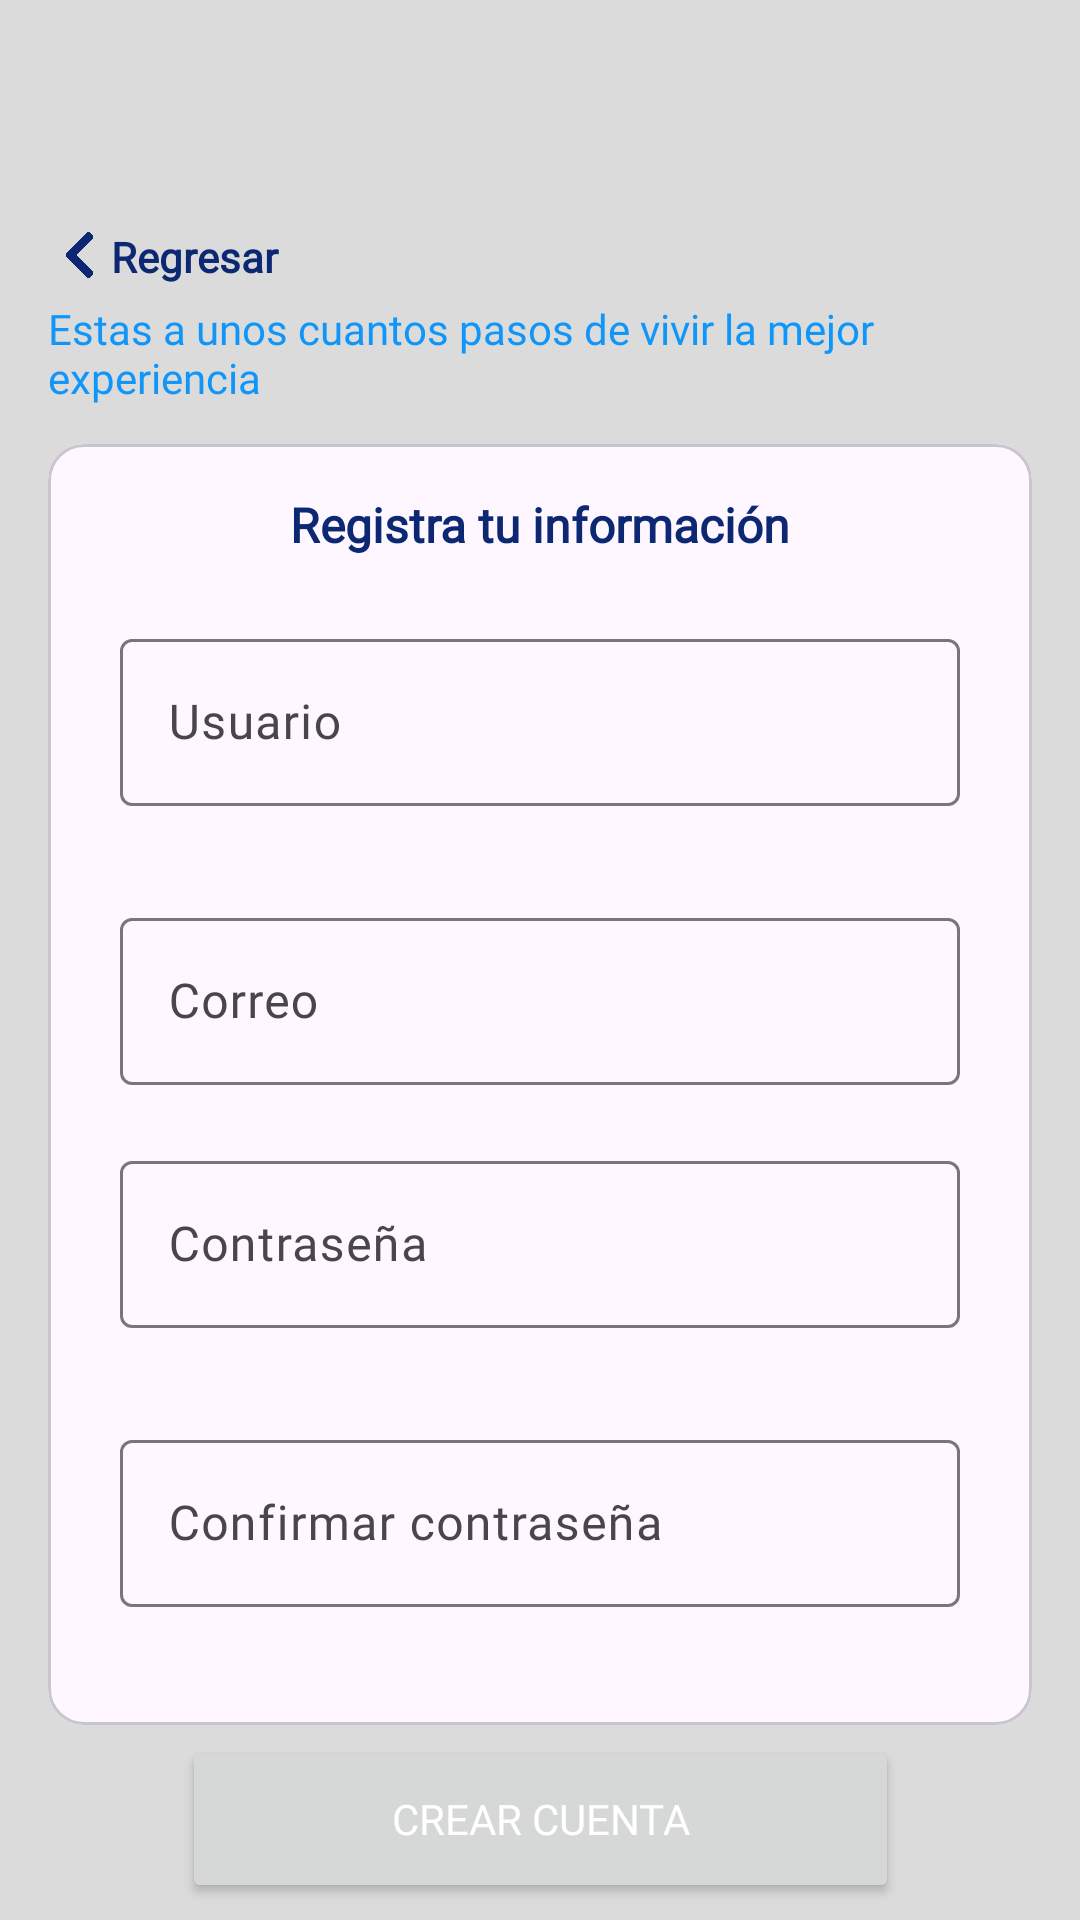

Android layout source for this screen:
<!-- AndroidManifest.xml: application theme Theme.Bookodemia -->
<!-- res/layout/activity_sign_in.xml -->
<?xml version="1.0" encoding="utf-8"?>
<androidx.constraintlayout.widget.ConstraintLayout xmlns:android="http://schemas.android.com/apk/res/android"
    xmlns:app="http://schemas.android.com/apk/res-auto"
    xmlns:tools="http://schemas.android.com/tools"
    android:layout_width="match_parent"
    android:layout_height="match_parent"
    android:background="@color/gris1"
    tools:context=".SignIn">

  <ImageView
      android:id="@+id/imageView"
      android:layout_width="wrap_content"
      android:layout_height="wrap_content"
      android:layout_marginBottom="316dp"
      app:layout_constraintBottom_toBottomOf="parent"
      app:layout_constraintEnd_toEndOf="parent"
      app:layout_constraintHorizontal_bias="0.0"
      app:layout_constraintStart_toStartOf="parent"
      app:srcCompat="@drawable/banner"
      android:contentDescription="@string/todo" />

  <ImageView
      android:id="@+id/imageView3"
      android:layout_width="21dp"
      android:layout_height="18dp"
      android:layout_marginStart="16dp"
      android:layout_marginTop="76dp"
      android:rotationY="180"
      app:layout_constraintStart_toStartOf="parent"
      app:layout_constraintTop_toTopOf="parent"
      app:srcCompat="@drawable/ic_chevron_right"
      android:contentDescription="@string/todo" />

  <TextView
      android:id="@+id/textView2"
      android:layout_width="103dp"
      android:layout_height="18dp"
      android:layout_marginTop="20dp"
      android:fontFamily="@font/abeezee"
      android:text="@string/regresar"
      android:textColor="@color/azul1"
      android:textSize="14sp"
      android:textStyle="bold"
      app:layout_constraintBottom_toBottomOf="@+id/imageView3"
      app:layout_constraintEnd_toEndOf="parent"
      app:layout_constraintHorizontal_bias="0.0"
      app:layout_constraintStart_toEndOf="@+id/imageView3"
      app:layout_constraintTop_toTopOf="parent"
      app:layout_constraintVertical_bias="1.0" />

  <TextView
      android:id="@+id/textView3"
      android:layout_width="322dp"
      android:layout_height="35dp"
      android:layout_marginTop="6dp"
      android:fontFamily="@font/abeezee"
      android:text="@string/estas_a_unos_cuantos_pasos_de_vivir_la_mejor_experiencia"
      android:textColor="@color/azul2"
      android:textSize="14sp"
      app:layout_constraintEnd_toEndOf="parent"
      app:layout_constraintHorizontal_bias="0.0"
      app:layout_constraintStart_toStartOf="@+id/imageView3"
      app:layout_constraintTop_toBottomOf="@+id/textView2"
      tools:ignore="TextContrastCheck" />

  <Button
      android:id="@+id/button4"
      android:layout_width="239dp"
      android:layout_height="56dp"
      android:fontFamily="@font/abeezee"
      android:text="@string/crear_cuenta"
      android:textColor="@android:color/white"
      app:layout_constraintBottom_toBottomOf="parent"
      app:layout_constraintEnd_toEndOf="parent"
      app:layout_constraintStart_toStartOf="parent"
      app:layout_constraintTop_toBottomOf="@+id/card"
      app:layout_constraintVertical_bias="0.368" />

  <com.google.android.material.card.MaterialCardView
      android:id="@+id/card"
      android:layout_width="328dp"
      android:layout_height="427dp"
      android:layout_margin="8dp"
      android:layout_marginStart="8dp"
      android:layout_marginTop="32dp"
      android:layout_marginEnd="8dp"
      app:layout_constraintBottom_toBottomOf="parent"
      app:layout_constraintEnd_toEndOf="parent"
      app:layout_constraintHorizontal_bias="0.494"
      app:layout_constraintStart_toStartOf="parent"
      app:layout_constraintTop_toBottomOf="@+id/textView3"
      app:layout_constraintVertical_bias="0.081">


    <LinearLayout
        android:layout_width="match_parent"
        android:layout_height="match_parent"
        android:orientation="vertical">

      <TextView
          android:id="@+id/textView4"
          android:layout_width="match_parent"
          android:layout_height="wrap_content"
          android:layout_marginTop="16dp"
          android:fontFamily="@font/abeezee"
          android:text="@string/registra_tu_informaci_n"
          android:textAlignment="center"
          android:textColor="@color/azul1"
          android:textSize="16sp"
          android:textStyle="bold" />

      <com.google.android.material.textfield.TextInputLayout
          android:id="@+id/user"
          android:layout_width="match_parent"
          android:layout_height="wrap_content"
          android:layout_marginStart="24dp"
          android:layout_marginTop="22dp"
          android:layout_marginEnd="24dp">

        <com.google.android.material.textfield.TextInputEditText
            android:layout_width="match_parent"
            android:layout_height="wrap_content"
            android:hint="@string/usuario"
            android:fontFamily="@font/abeezee"
            android:textColor="@color/azul1"
            android:textColorHint="@color/azul1"
            tools:ignore="TextContrastCheck" />
      </com.google.android.material.textfield.TextInputLayout>

      <com.google.android.material.textfield.TextInputLayout
          android:id="@+id/mail_sing"
          android:layout_width="match_parent"
          android:layout_height="wrap_content"
          android:layout_marginStart="24dp"
          android:layout_marginTop="32dp"
          android:layout_marginEnd="24dp"
          app:layout_constraintEnd_toEndOf="parent"
          app:layout_constraintStart_toStartOf="parent"
          app:layout_constraintTop_toBottomOf="@+id/textView_Welcome">

        <com.google.android.material.textfield.TextInputEditText
            android:layout_width="match_parent"
            android:layout_height="wrap_content"
            android:fontFamily="@font/abeezee"
            android:hint="@string/correo"
            android:inputType="textPassword"
            android:textColor="@color/azul1"
            android:textColorHint="@color/azul1"
            tools:ignore="TextContrastCheck" />
      </com.google.android.material.textfield.TextInputLayout>

      <com.google.android.material.textfield.TextInputLayout
          android:id="@+id/_password_sing"
          android:layout_width="match_parent"
          android:layout_height="wrap_content"
          android:layout_marginStart="24dp"
          android:layout_marginTop="20dp"
          android:layout_marginEnd="24dp">

        <com.google.android.material.textfield.TextInputEditText
            android:layout_width="match_parent"
            android:layout_height="wrap_content"
            android:fontFamily="@font/abeezee"
            android:hint="@string/contrase_a"
            android:inputType="textPassword"
            android:textColor="@color/azul1"
            android:textColorHint="@color/azul1"
            tools:ignore="TextContrastCheck" />
      </com.google.android.material.textfield.TextInputLayout>

      <com.google.android.material.textfield.TextInputLayout
          android:id="@+id/password_sign"
          android:layout_width="match_parent"
          android:layout_height="wrap_content"
          android:layout_marginStart="24dp"
          android:layout_marginTop="32dp"
          android:layout_marginEnd="24dp">

        <com.google.android.material.textfield.TextInputEditText
            android:layout_width="match_parent"
            android:layout_height="wrap_content"
            android:fontFamily="@font/abeezee"
            android:hint="@string/confirmar_contrase_a"
            android:inputType="textPassword"
            android:textColor="@color/azul1"
            android:textColorHint="@color/azul1"
            tools:ignore="TextContrastCheck" />


      </com.google.android.material.textfield.TextInputLayout>

    </LinearLayout>


  </com.google.android.material.card.MaterialCardView>

</androidx.constraintlayout.widget.ConstraintLayout>
<!-- resources referenced by this layout -->
<resources>
  <color name="azul1">#0D2873</color>
  <color name="azul2">#0F96F8</color>
  <color name="gris1">#DBDBDB</color>
  <!-- drawable ic_chevron_right (drawable) -->
  <vector xmlns:android="http://schemas.android.com/apk/res/android"
      android:width="320dp"
      android:height="512dp"
      android:viewportWidth="320"
      android:viewportHeight="512">
    <path
        android:fillColor="@color/azul1"
        android:pathData="M285.476,272.971L91.132,467.314c-9.373,9.373 -24.569,9.373 -33.941,0l-22.667,-22.667c-9.357,-9.357 -9.375,-24.522 -0.04,-33.901L188.505,256 34.484,101.255c-9.335,-9.379 -9.317,-24.544 0.04,-33.901l22.667,-22.667c9.373,-9.373 24.569,-9.373 33.941,0L285.475,239.03c9.373,9.372 9.373,24.568 0.001,33.941z"/>
  </vector>
  <string name="confirmar_contrase_a">Confirmar contraseña</string>
  <string name="contrase_a">Contraseña</string>
  <string name="correo">Correo</string>
  <string name="crear_cuenta">Crear cuenta</string>
  <string name="estas_a_unos_cuantos_pasos_de_vivir_la_mejor_experiencia">Estas a unos cuantos pasos de vivir la mejor experiencia</string>
  <string name="registra_tu_informaci_n">Registra tu información</string>
  <string name="regresar">Regresar</string>
  <string name="todo" tools:ignore="DuplicateDefinition">TODO3</string>
  <string name="usuario">Usuario</string>
  <style name="Theme.Bookodemia" parent="Theme.Material3.Light.NoActionBar">
          
          <item name="colorPrimary">@color/azul1</item>
          <item name="colorPrimaryVariant">@color/azul1</item>
          <item name="colorOnPrimary">@color/azul1</item>
          
          <item name="colorSecondary">@color/teal_200</item>
          <item name="colorSecondaryVariant">@color/teal_700</item>
          <item name="colorOnSecondary">@color/black</item>
          
          <item name="android:statusBarColor" tools:targetApi="l">?attr/colorPrimaryVariant</item>
          
      </style>
  <color name="teal_200">#FF03DAC5</color>
  <color name="teal_700">#FF018786</color>
  <color name="black">#FF000000</color>
</resources>
